The GitHub repository cutenabi0527/AI contains a labelled image folder "data" with 5 categories: airplane, car, cat, dog, flower. Examples follow, each with its label.

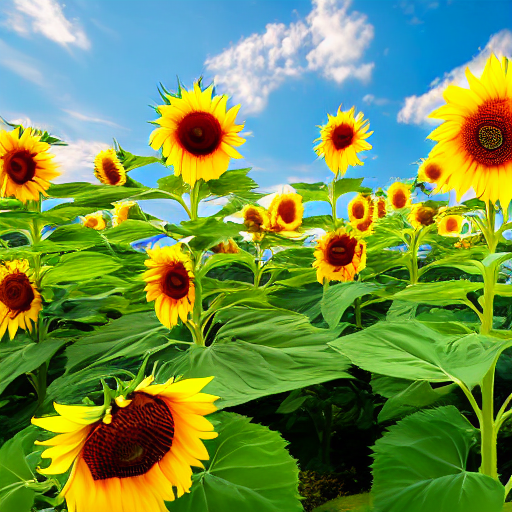
Label: flower

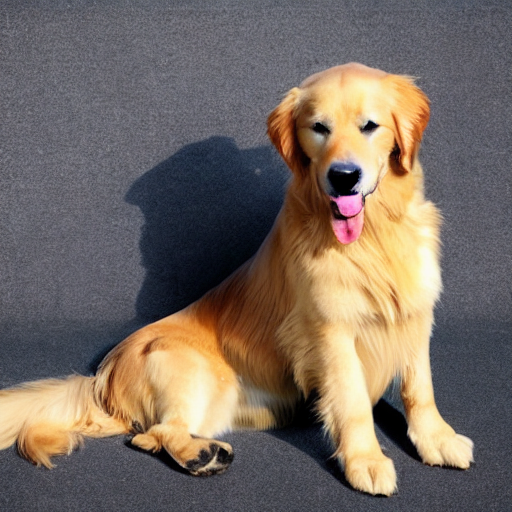
Label: dog

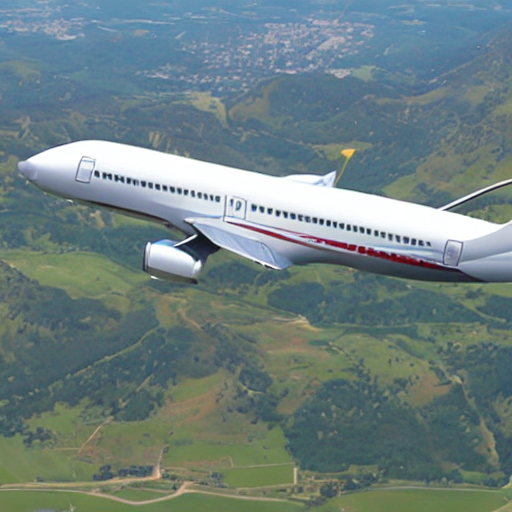
Label: airplane

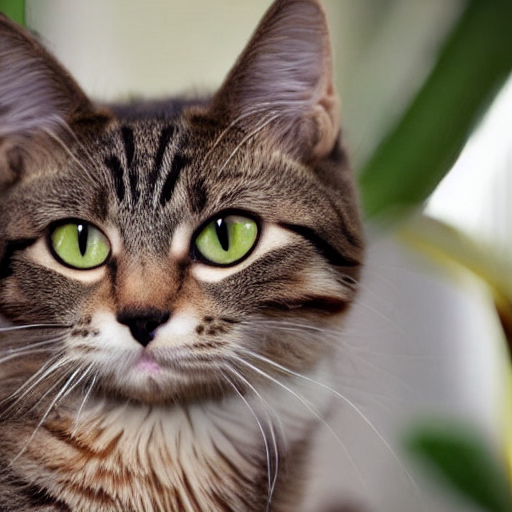
Label: cat

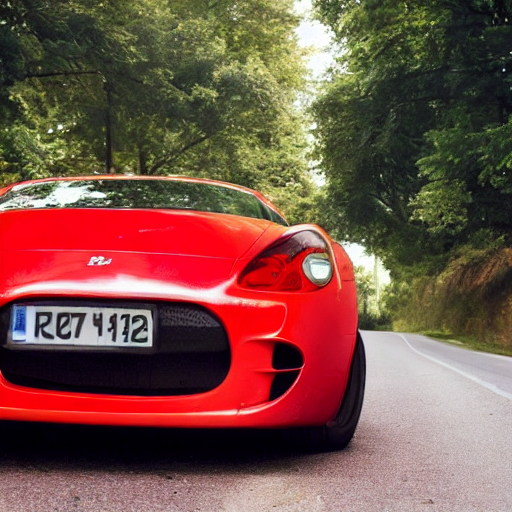
Label: car

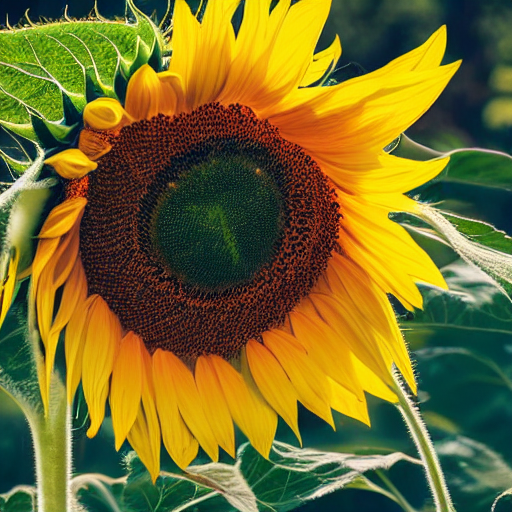
Label: flower
